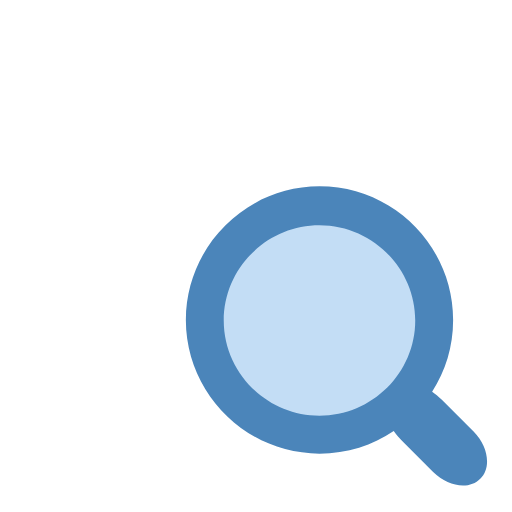
t = 0.00 s
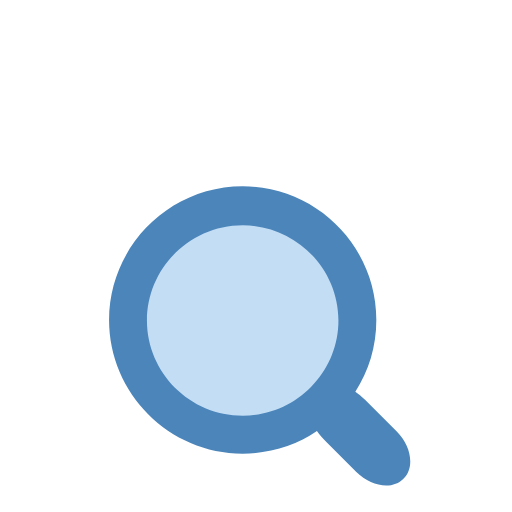
t = 0.17 s
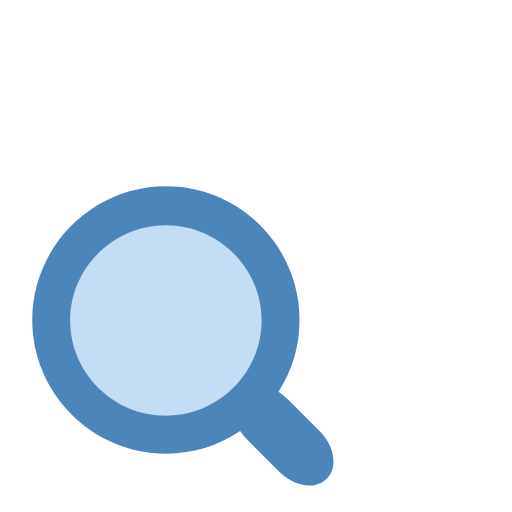
t = 0.33 s
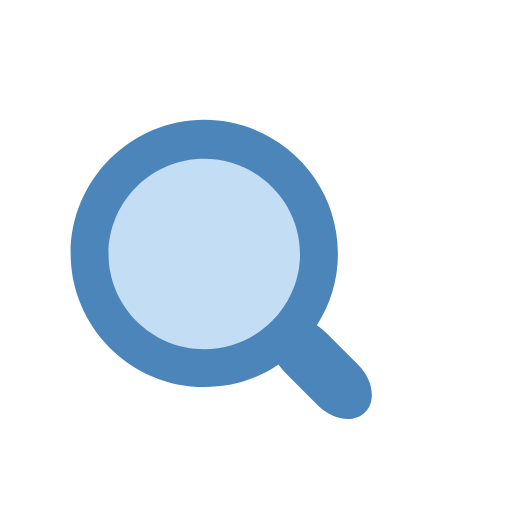
t = 0.50 s
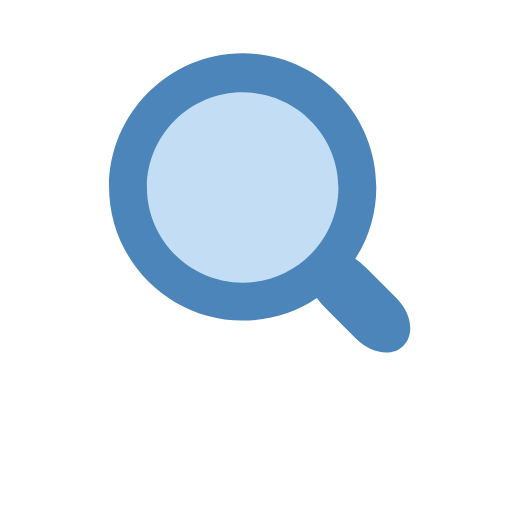
t = 0.66 s
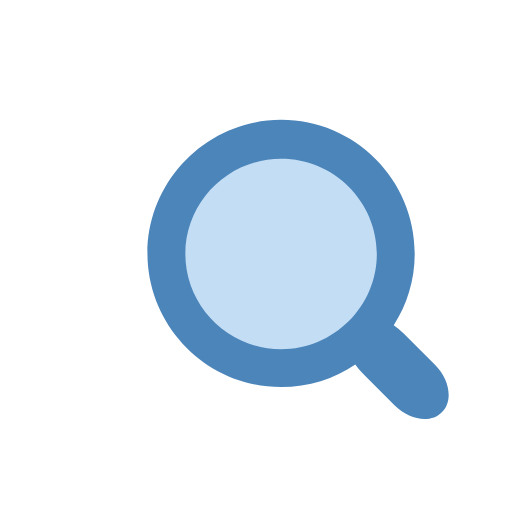
t = 0.83 s

The animated SVG that drew these frames (rendered in a browser with its animation timeline set to each time). Animation: 1 SMIL element (animateTransform=1); one cycle of 1.00 s, repeats indefinitely.

<?xml version="1.0" encoding="utf-8"?><svg width='64px' height='64px' xmlns="http://www.w3.org/2000/svg" viewBox="0 0 100 100" preserveAspectRatio="xMidYMid" class="uil-magnify"><rect x="0" y="0" width="100" height="100" fill="none" class="bk"></rect><g><circle fill="#88bbeb" cx="47" cy="47" r="20" opacity="0.5"></circle><path d="M77.5,69.3l-6.2-6.2c-0.7-0.7-1.3-1.2-1.9-1.6c2.6-4,4.1-8.8,4.1-14c0-14.4-11.7-26.1-26.1-26.1S21.3,33.2,21.3,47.5 S33,73.6,47.4,73.6c5.4,0,10.4-1.6,14.5-4.4c0.5,0.7,1.1,1.4,1.9,2.2l5.8,5.8c2.9,2.9,7.1,3.5,9.2,1.3C81,76.4,80.4,72.2,77.5,69.3z M47.4,66.2c-10.3,0-18.7-8.4-18.7-18.6s8.4-18.6,18.7-18.6s18.7,8.4,18.7,18.6S57.7,66.2,47.4,66.2z" fill="#4b85ba"></path><animateTransform attributeName="transform" type="translate" from="15 15" to="15 15" dur="1s" repeatCount="indefinite" values="15 15;-15 15;0 -10.98;15 15" keyTimes="0;0.33;0.66;1"></animateTransform></g></svg>